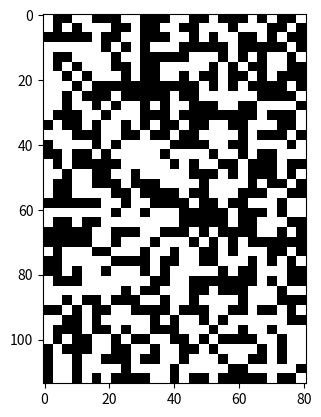

Source code (Python): (Note: this script raises an exception after producing the figure.)
import numpy as np
import matplotlib.image as mpimg
import matplotlib.pyplot as plt

# mapA3 = np.kron(np.random.choice([0., 1.], [13, 9]), np.ones((3, 3)))
raw = np.random.choice([0., 1.], [38, 27])
mapA0 = np.kron(raw, np.ones((3, 3)))

plt.imshow(mapA0, cmap='gray')
plt.show()
# %%
# map_to_printA3 = np.kron(raw, np.ones((118, 118)))
map_to_printA0 = np.kron(raw, np.ones((354, 354)))

# %%
plt.imsave("map_in_code.png", mapA0, cmap='gray')
plt.imsave("map_to_print.jpg", map_to_printA0, cmap='gray', dpi=300)


